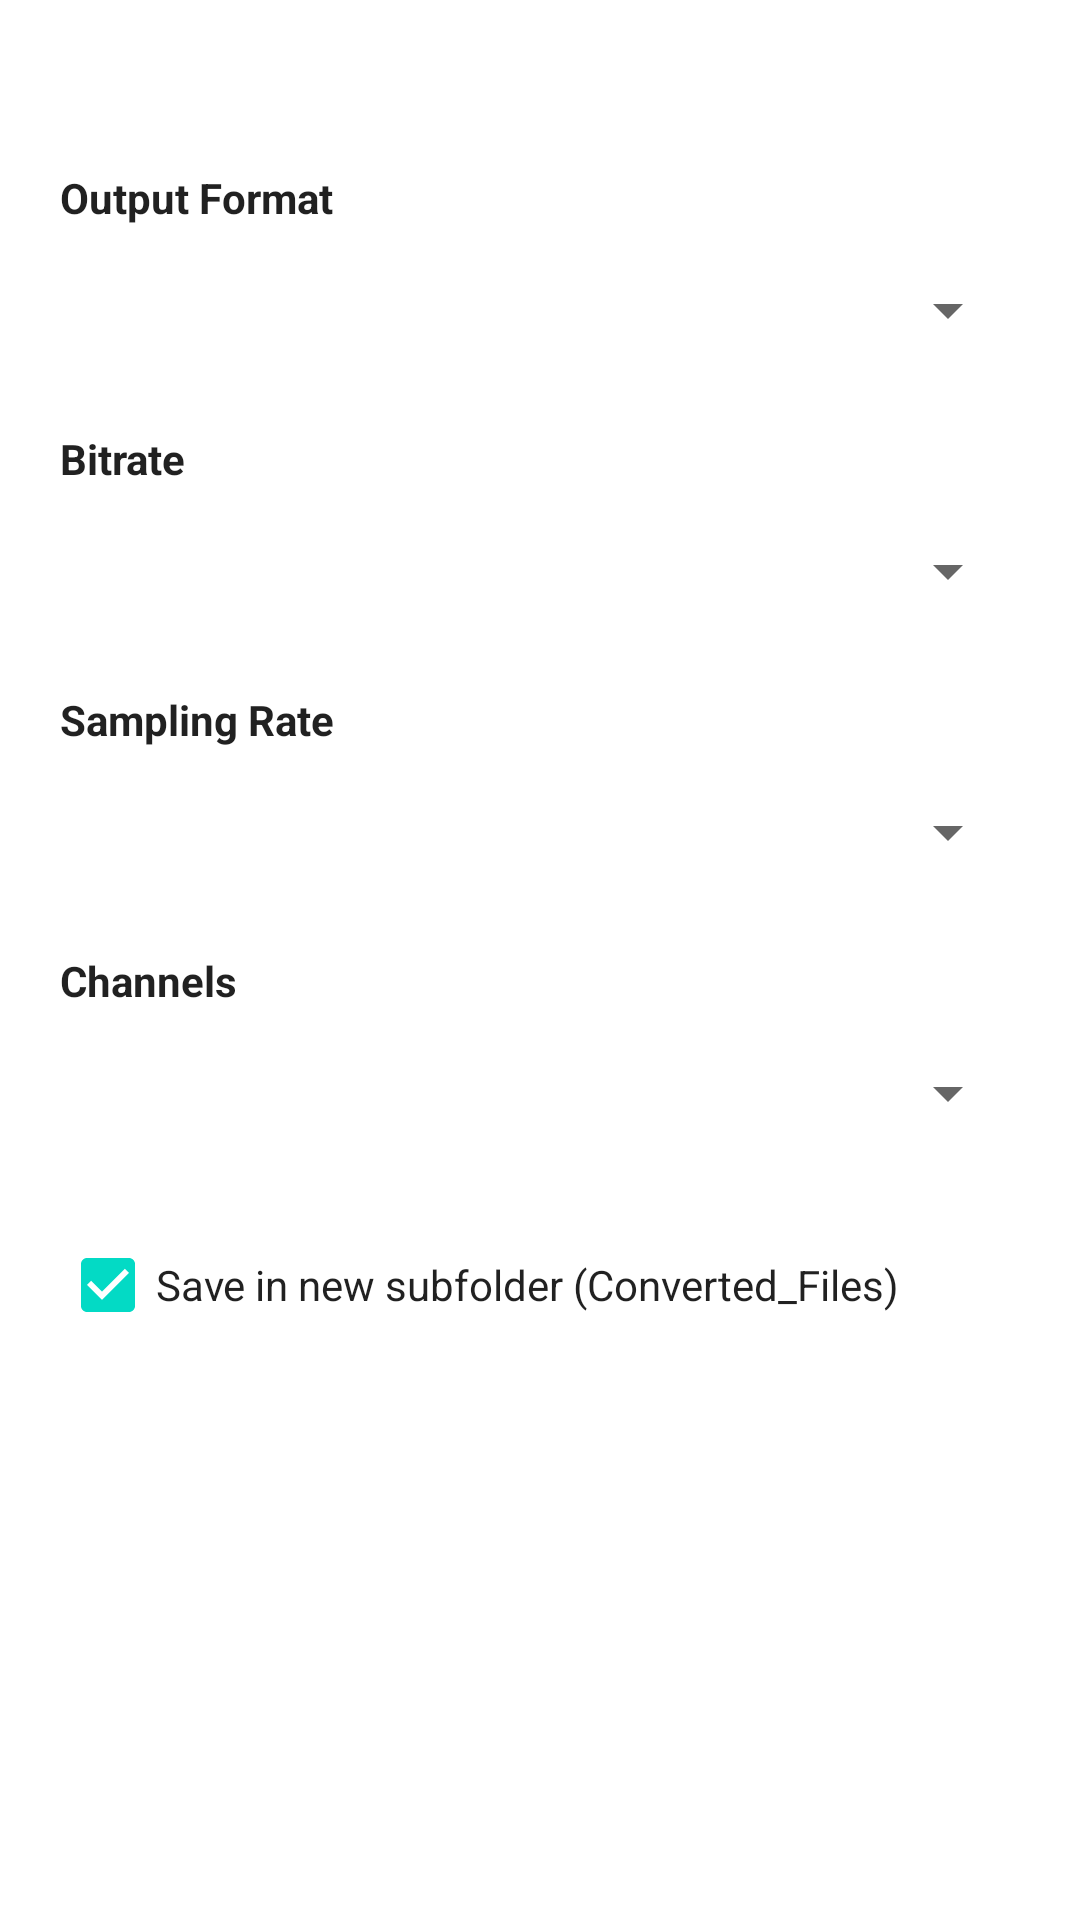

Reconstruct the res/layout file that produces this screen, plus the resources it refers to.
<!-- AndroidManifest.xml: application theme Theme.KTSExplorer -->
<!-- res/layout/dialog_batch_convert.xml -->
<?xml version="1.0" encoding="utf-8"?>
<ScrollView
    xmlns:android="http://schemas.android.com/apk/res/android"
    xmlns:tools="http://schemas.android.com/tools"
    android:layout_width="match_parent"
    android:layout_height="wrap_content"
    android:padding="20dp">

    <LinearLayout
        android:layout_width="match_parent"
        android:layout_height="wrap_content"
        android:orientation="vertical">

        
        <TextView
            android:id="@+id/tv_batch_summary"
            android:layout_width="match_parent"
            android:layout_height="wrap_content"
            android:textColor="?android:attr/textColorPrimary"
            android:textSize="15sp"
            android:layout_marginBottom="16dp"
            tools:text="Found 12 media files in Recordings" />

        
        <TextView
            android:id="@+id/tv_label_format"
            android:layout_width="match_parent"
            android:layout_height="wrap_content"
            android:text="@string/label_output_format"
            android:textColor="?android:attr/textColorPrimary"
            android:textSize="14sp"
            android:textStyle="bold"
            android:layout_marginBottom="4dp" />

        <Spinner
            android:id="@+id/spinner_format"
            android:layout_width="match_parent"
            android:layout_height="48dp"
            android:contentDescription="@string/label_output_format"
            android:layout_marginBottom="16dp" />

        
        <TextView
            android:id="@+id/tv_label_bitrate"
            android:layout_width="match_parent"
            android:layout_height="wrap_content"
            android:text="@string/label_audio_bitrate"
            android:textColor="?android:attr/textColorPrimary"
            android:textSize="14sp"
            android:textStyle="bold"
            android:layout_marginBottom="4dp" />

        <Spinner
            android:id="@+id/spinner_bitrate"
            android:layout_width="match_parent"
            android:layout_height="48dp"
            android:contentDescription="@string/label_audio_bitrate"
            android:layout_marginBottom="16dp" />

        
        <TextView
            android:id="@+id/tv_label_sample_rate"
            android:layout_width="match_parent"
            android:layout_height="wrap_content"
            android:text="@string/label_sample_rate"
            android:textColor="?android:attr/textColorPrimary"
            android:textSize="14sp"
            android:textStyle="bold"
            android:layout_marginBottom="4dp" />

        <Spinner
            android:id="@+id/spinner_sample_rate"
            android:layout_width="match_parent"
            android:layout_height="48dp"
            android:contentDescription="@string/label_sample_rate"
            android:layout_marginBottom="16dp" />

        
        <TextView
            android:id="@+id/tv_label_channels"
            android:layout_width="match_parent"
            android:layout_height="wrap_content"
            android:text="@string/label_channels"
            android:textColor="?android:attr/textColorPrimary"
            android:textSize="14sp"
            android:textStyle="bold"
            android:layout_marginBottom="4dp" />

        <Spinner
            android:id="@+id/spinner_channels"
            android:layout_width="match_parent"
            android:layout_height="48dp"
            android:contentDescription="@string/label_channels"
            android:layout_marginBottom="16dp" />

        
        <CheckBox
            android:id="@+id/cb_save_subfolder"
            android:layout_width="match_parent"
            android:layout_height="wrap_content"
            android:text="@string/batch_convert_subfolder_option"
            android:checked="true"
            android:minHeight="48dp"
            android:textSize="14sp"
            android:textColor="?android:attr/textColorPrimary" />

    </LinearLayout>

</ScrollView>
<!-- resources referenced by this layout -->
<resources>
  <string name="batch_convert_subfolder_option">Save in new subfolder (Converted_Files)</string>
  <string name="label_audio_bitrate">Bitrate</string>
  <string name="label_channels">Channels</string>
  <string name="label_output_format">Output Format</string>
  <string name="label_sample_rate">Sampling Rate</string>
  <style name="Theme.KTSExplorer" parent="Theme.MaterialComponents.DayNight.NoActionBar">
          
          <item name="colorPrimary">@color/purple_500</item>
          <item name="colorPrimaryVariant">@color/purple_700</item>
          <item name="colorOnPrimary">@color/white</item>
          
          <item name="colorSecondary">@color/teal_200</item>
          <item name="colorSecondaryVariant">@color/teal_700</item>
          <item name="colorOnSecondary">@color/black</item>
          
          <item name="android:statusBarColor">?attr/colorPrimaryVariant</item>
      </style>
  <!-- not gathered from this repository: default colours our renderer supplied (Android Studio template values) -->
  <color name="purple_500">#FF6200EE</color>
  <color name="purple_700">#FF3700B3</color>
  <color name="teal_200">#FF03DAC5</color>
  <color name="teal_700">#FF018786</color>
  <color name="black">#FF000000</color>
  <color name="white">#FFFFFFFF</color>
</resources>
